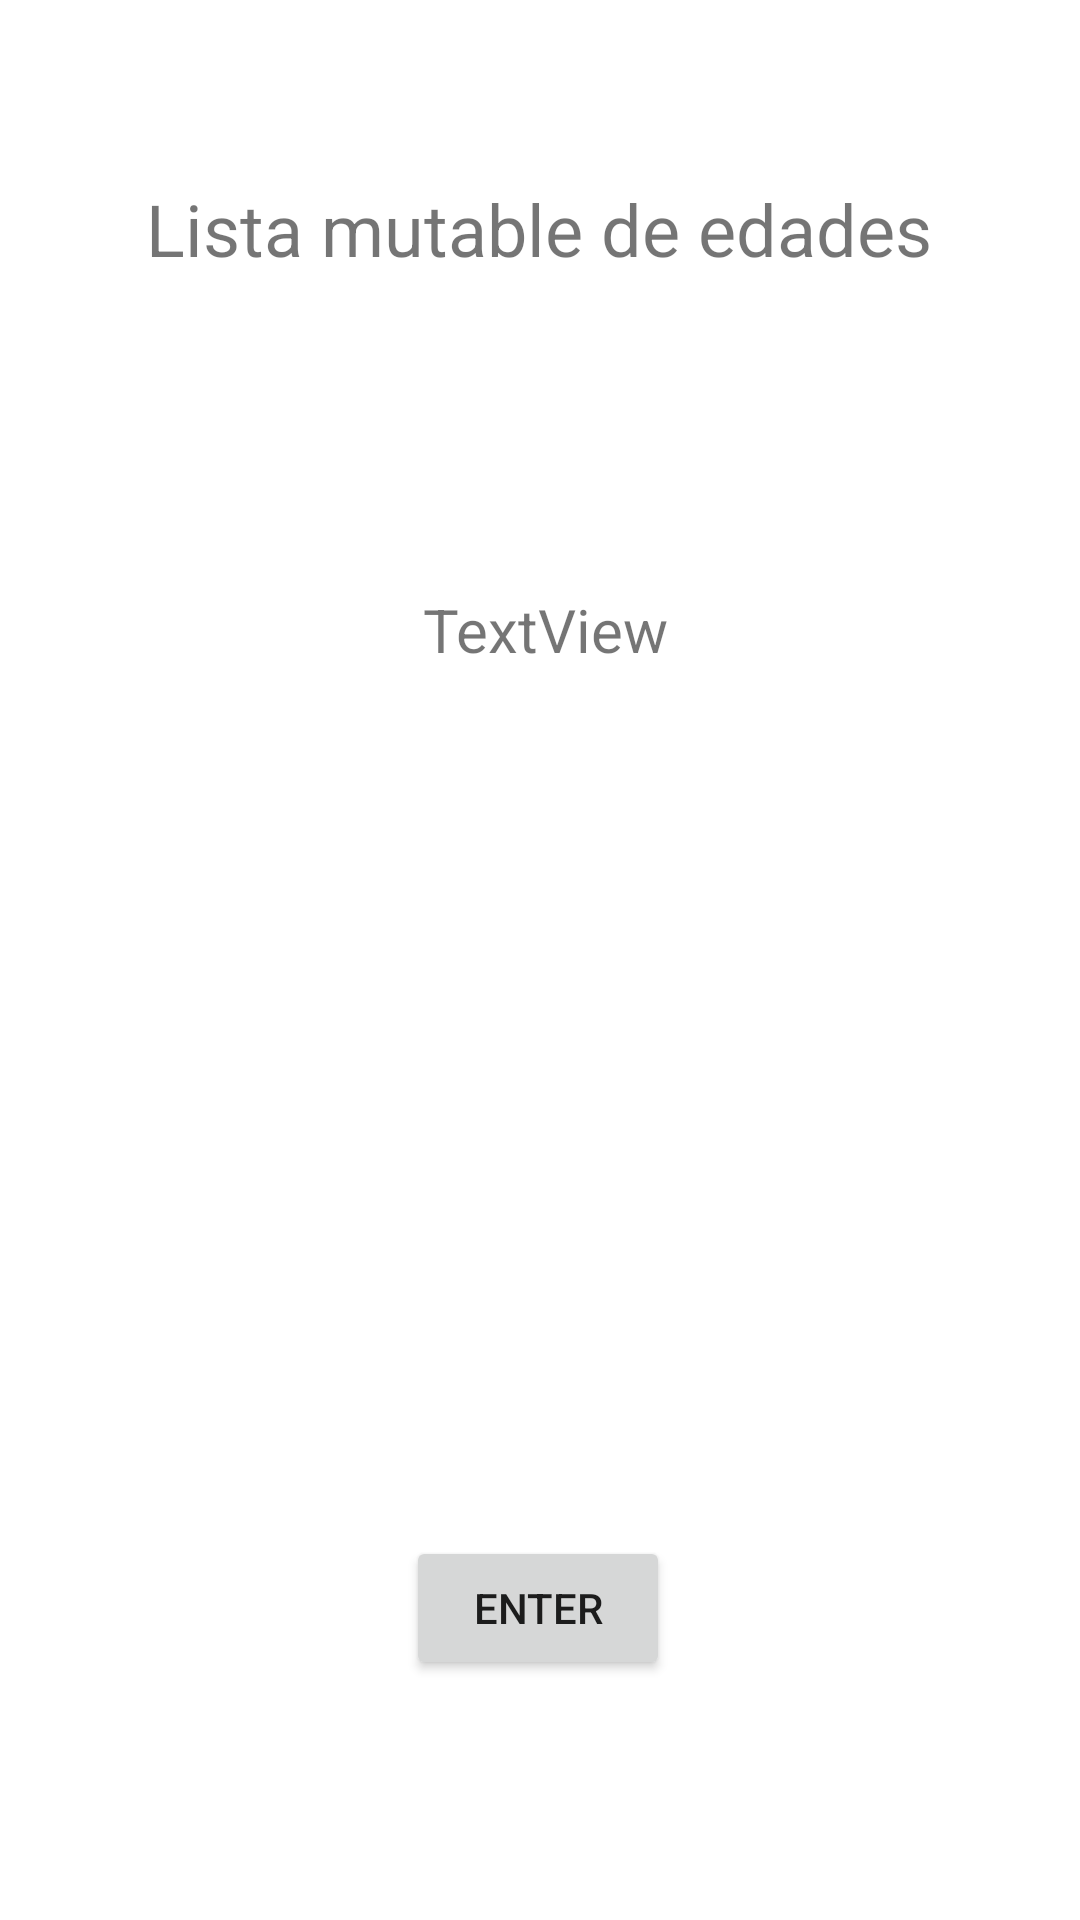

Layout XML and referenced resources for this Android screen:
<!-- AndroidManifest.xml: application theme Theme.PMM_45ColeccionesListMutableList_SerranoCanoRuben_AS -->
<!-- res/layout/activity_problema3.xml -->
<?xml version="1.0" encoding="utf-8"?>
<androidx.constraintlayout.widget.ConstraintLayout xmlns:android="http://schemas.android.com/apk/res/android"
    xmlns:app="http://schemas.android.com/apk/res-auto"
    xmlns:tools="http://schemas.android.com/tools"
    android:layout_width="match_parent"
    android:layout_height="match_parent"
    tools:context=".Problema3">

    <Button
        android:id="@+id/button3"
        android:layout_width="wrap_content"
        android:layout_height="wrap_content"
        android:layout_marginBottom="80dp"
        android:text="Enter"
        app:layout_constraintBottom_toBottomOf="parent"
        app:layout_constraintEnd_toEndOf="parent"
        app:layout_constraintHorizontal_bias="0.498"
        app:layout_constraintStart_toStartOf="parent" />

    <TextView
        android:id="@+id/tvResultado"
        android:layout_width="wrap_content"
        android:layout_height="wrap_content"
        android:layout_marginTop="104dp"
        android:text="TextView"
        android:textSize="20sp"
        app:layout_constraintEnd_toEndOf="parent"
        app:layout_constraintHorizontal_bias="0.507"
        app:layout_constraintStart_toStartOf="parent"
        app:layout_constraintTop_toBottomOf="@+id/textView3" />

    <TextView
        android:id="@+id/textView3"
        android:layout_width="wrap_content"
        android:layout_height="wrap_content"
        android:layout_marginTop="60dp"
        android:text="Lista mutable de edades"
        android:textSize="24sp"
        app:layout_constraintEnd_toEndOf="parent"
        app:layout_constraintHorizontal_bias="0.498"
        app:layout_constraintStart_toStartOf="parent"
        app:layout_constraintTop_toTopOf="parent" />

</androidx.constraintlayout.widget.ConstraintLayout>
<!-- resources referenced by this layout -->
<resources>
  <style name="Theme.PMM_45ColeccionesListMutableList_SerranoCanoRuben_AS" parent="Theme.MaterialComponents.DayNight.DarkActionBar">
          
          <item name="colorPrimary">@color/purple_500</item>
          <item name="colorPrimaryVariant">@color/purple_700</item>
          <item name="colorOnPrimary">@color/white</item>
          
          <item name="colorSecondary">@color/teal_200</item>
          <item name="colorSecondaryVariant">@color/teal_700</item>
          <item name="colorOnSecondary">@color/black</item>
          
          <item name="android:statusBarColor" tools:targetApi="l">?attr/colorPrimaryVariant</item>
          
      </style>
  <!-- not gathered from this repository: default colours our renderer supplied (Android Studio template values) -->
  <color name="purple_500">#FF6200EE</color>
  <color name="purple_700">#FF3700B3</color>
  <color name="teal_200">#FF03DAC5</color>
  <color name="teal_700">#FF018786</color>
  <color name="black">#FF000000</color>
  <color name="white">#FFFFFFFF</color>
</resources>
